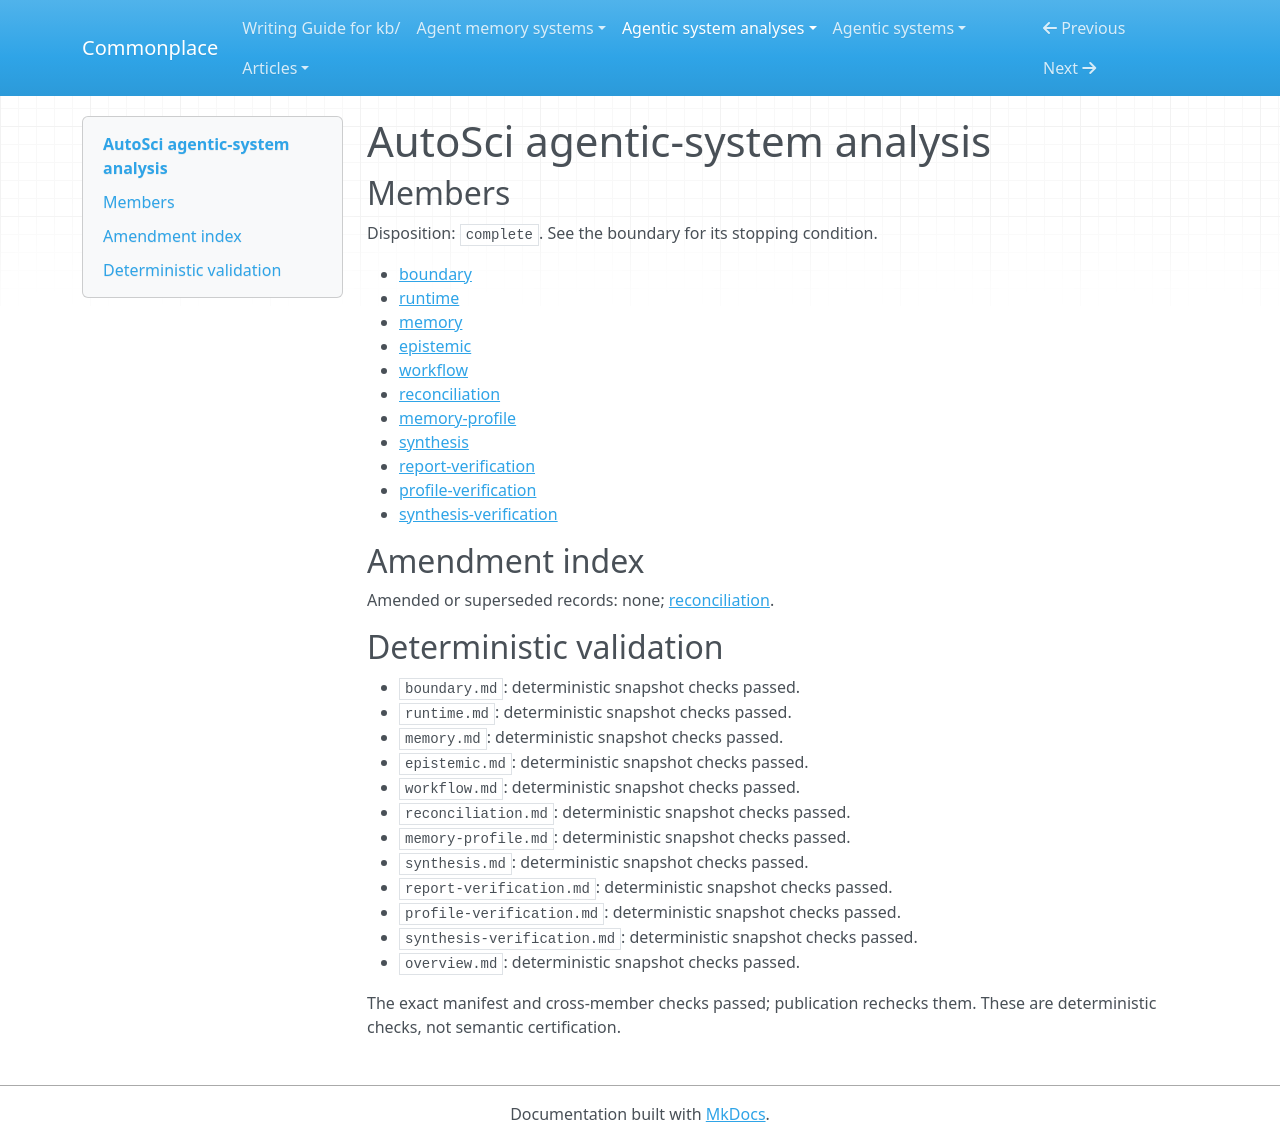

repository: zby/commonplace · page: agentic-system-analyses/retained/autosci/overview/index.html · generator: mkdocs

---
type: agentic-system-analyses/types/agentic-system-analysis-overview.md
description: AutoSci combines prompted research with a persistent wiki and bounded
  experimental search; scientific acceptance is procedural, while generated-payload
  transport remains conditional.
run-id: AAS-2026-10-15-autosci-430df584df8f-01
result-disposition: complete
target-class: memory/knowledge/context-engineering system
boundary-kind: whole-system
reviewed-boundary: f5c2fe009c6683b6aa5b668de759a0610c938aaf
analysis-cutoff: '2026-10-15'
evidence-tier: code-grounded
system: AutoSci
run-date: '2026-10-15'
inputs-commit: a320038ed1a423b051eedbcec593172f8c2032f4
---

# AutoSci agentic-system analysis

## Members

Disposition: `complete`. See the boundary for its stopping condition.

- [boundary](./boundary.md)
- [runtime](./runtime.md)
- [memory](./memory.md)
- [epistemic](./epistemic.md)
- [workflow](./workflow.md)
- [reconciliation](./reconciliation.md)
- [memory-profile](./memory-profile.md)
- [synthesis](./synthesis.md)
- [report-verification](./report-verification.md)
- [profile-verification](./profile-verification.md)
- [synthesis-verification](./synthesis-verification.md)

## Amendment index

Amended or superseded records: none; [reconciliation](reconciliation.md).

## Deterministic validation

- `boundary.md`: deterministic snapshot checks passed.
- `runtime.md`: deterministic snapshot checks passed.
- `memory.md`: deterministic snapshot checks passed.
- `epistemic.md`: deterministic snapshot checks passed.
- `workflow.md`: deterministic snapshot checks passed.
- `reconciliation.md`: deterministic snapshot checks passed.
- `memory-profile.md`: deterministic snapshot checks passed.
- `synthesis.md`: deterministic snapshot checks passed.
- `report-verification.md`: deterministic snapshot checks passed.
- `profile-verification.md`: deterministic snapshot checks passed.
- `synthesis-verification.md`: deterministic snapshot checks passed.
- `overview.md`: deterministic snapshot checks passed.

The exact manifest and cross-member checks passed; publication rechecks them. These are deterministic checks, not semantic certification.
